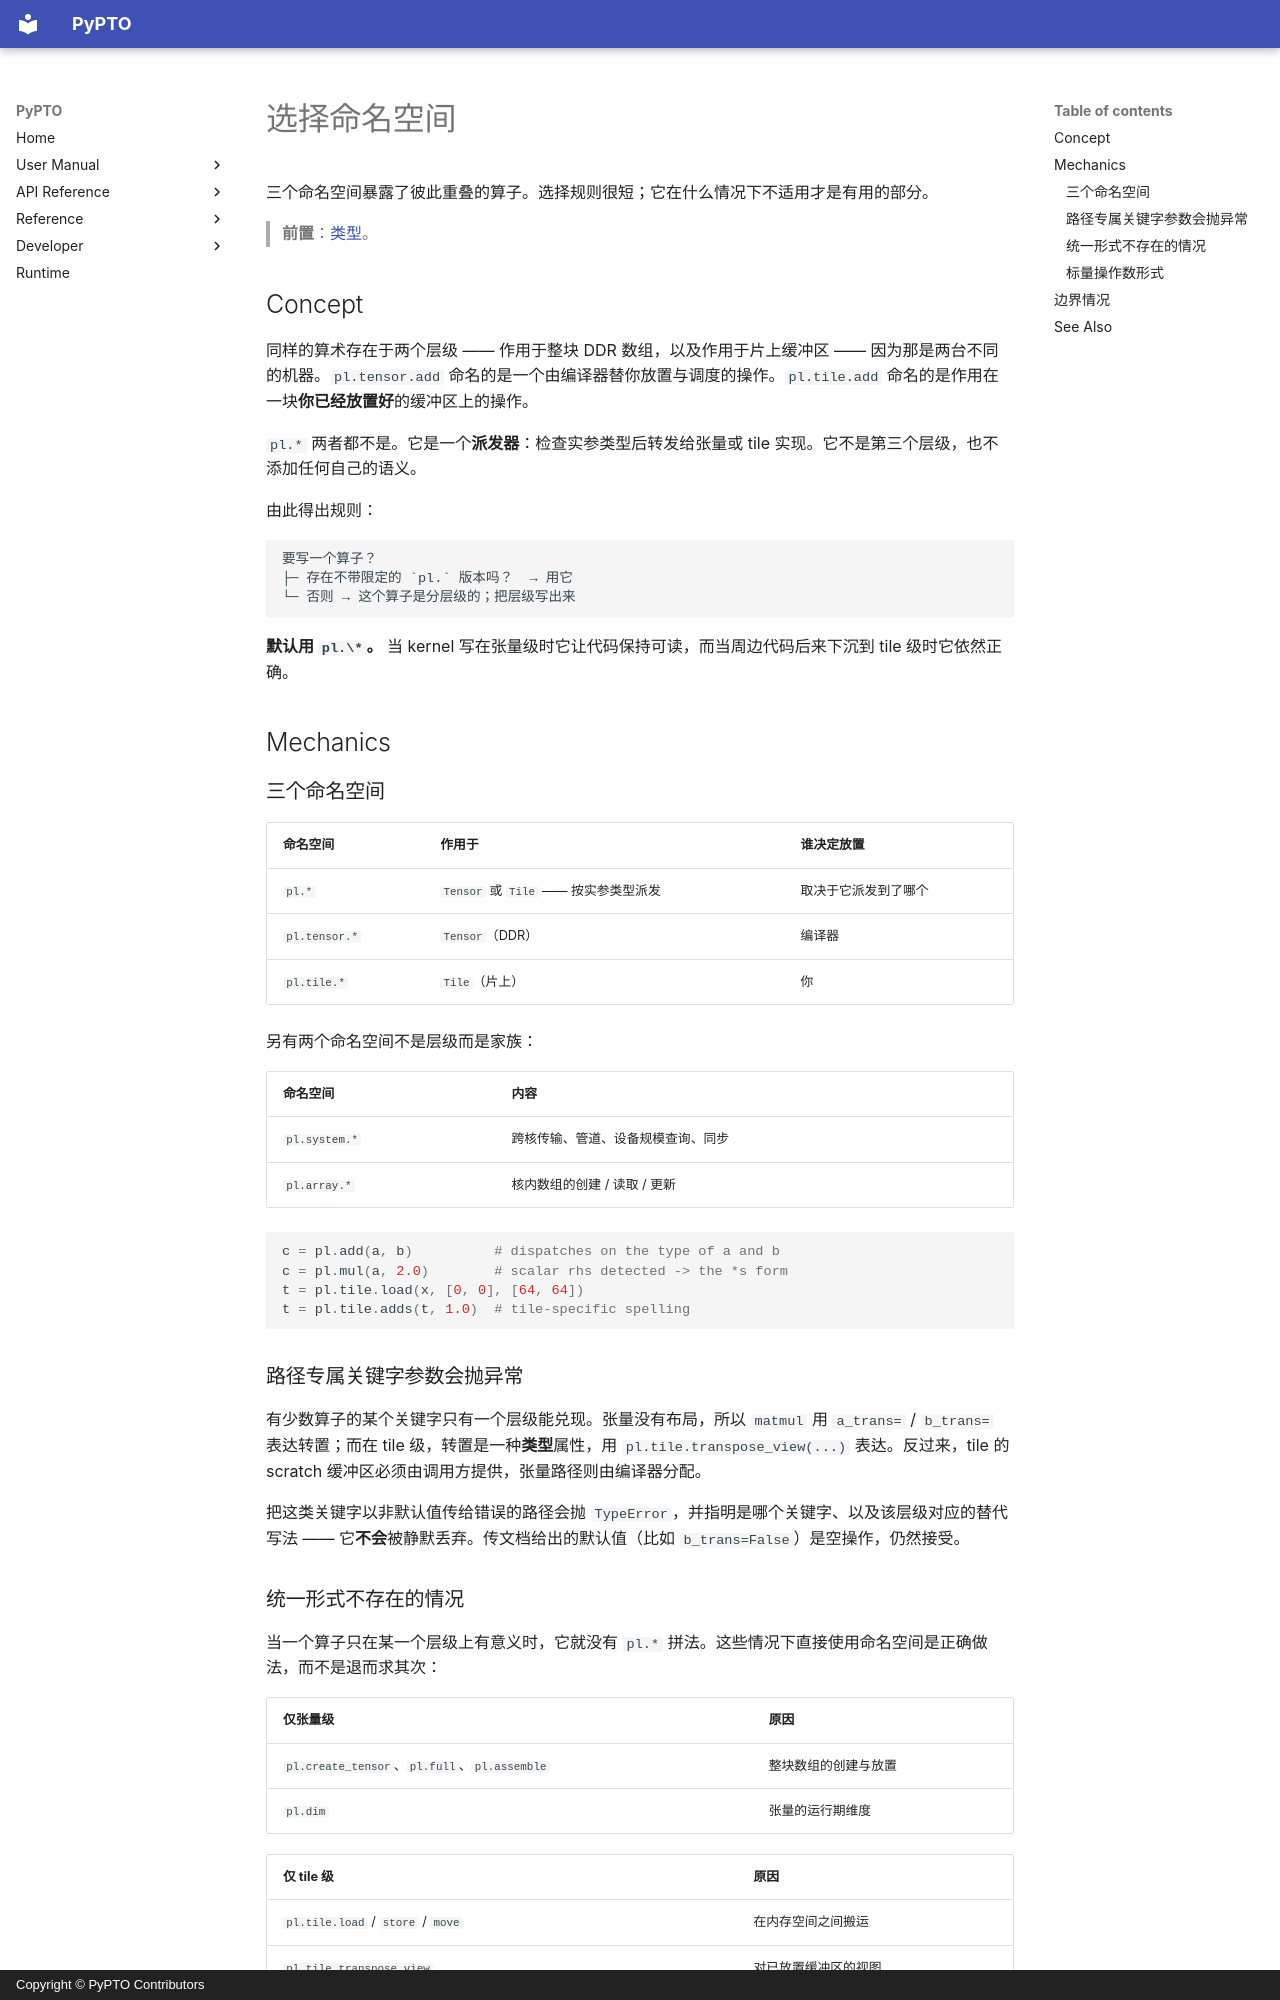

repository: hw-native-sys/pypto · page: zh/user/ops/00-dispatch/index.html · generator: mkdocs · copyright: Copyright © PyPTO Contributors

# 选择命名空间

三个命名空间暴露了彼此重叠的算子。选择规则很短；它在什么情况下不适用才是有用的部分。

> **前置**：[类型](../language/00-types.md)。

## Concept

同样的算术存在于两个层级 —— 作用于整块 DDR 数组，以及作用于片上缓冲区 —— 因为那是两台不同的机器。`pl.tensor.add` 命名的是一个由编译器替你放置与调度的操作。`pl.tile.add` 命名的是作用在一块**你已经放置好**的缓冲区上的操作。

`pl.*` 两者都不是。它是一个**派发器**：检查实参类型后转发给张量或 tile 实现。它不是第三个层级，也不添加任何自己的语义。

由此得出规则：

```text
要写一个算子？
├─ 存在不带限定的 `pl.` 版本吗？  → 用它
└─ 否则 → 这个算子是分层级的；把层级写出来
```

**默认用 `pl.\*`。** 当 kernel 写在张量级时它让代码保持可读，而当周边代码后来下沉到 tile 级时它依然正确。

## Mechanics

### 三个命名空间

| 命名空间 | 作用于 | 谁决定放置 |
| -------- | ------ | ---------- |
| `pl.*` | `Tensor` 或 `Tile` —— 按实参类型派发 | 取决于它派发到了哪个 |
| `pl.tensor.*` | `Tensor`（DDR） | 编译器 |
| `pl.tile.*` | `Tile`（片上） | 你 |

另有两个命名空间不是层级而是家族：

| 命名空间 | 内容 |
| -------- | ---- |
| `pl.system.*` | 跨核传输、管道、设备规模查询、同步 |
| `pl.array.*` | 核内数组的创建 / 读取 / 更新 |

```python
c = pl.add(a, b)          # dispatches on the type of a and b
c = pl.mul(a, 2.0)        # scalar rhs detected -> the *s form
t = pl.tile.load(x, [0, 0], [64, 64])
t = pl.tile.adds(t, 1.0)  # tile-specific spelling
```

### 路径专属关键字参数会抛异常

有少数算子的某个关键字只有一个层级能兑现。张量没有布局，所以 `matmul` 用 `a_trans=` / `b_trans=` 表达转置；而在 tile 级，转置是一种**类型**属性，用 `pl.tile.transpose_view(...)` 表达。反过来，tile 的 scratch 缓冲区必须由调用方提供，张量路径则由编译器分配。

把这类关键字以非默认值传给错误的路径会抛 `TypeError`，并指明是哪个关键字、以及该层级对应的替代写法 —— 它**不会**被静默丢弃。传文档给出的默认值（比如 `b_trans=False`）是空操作，仍然接受。
